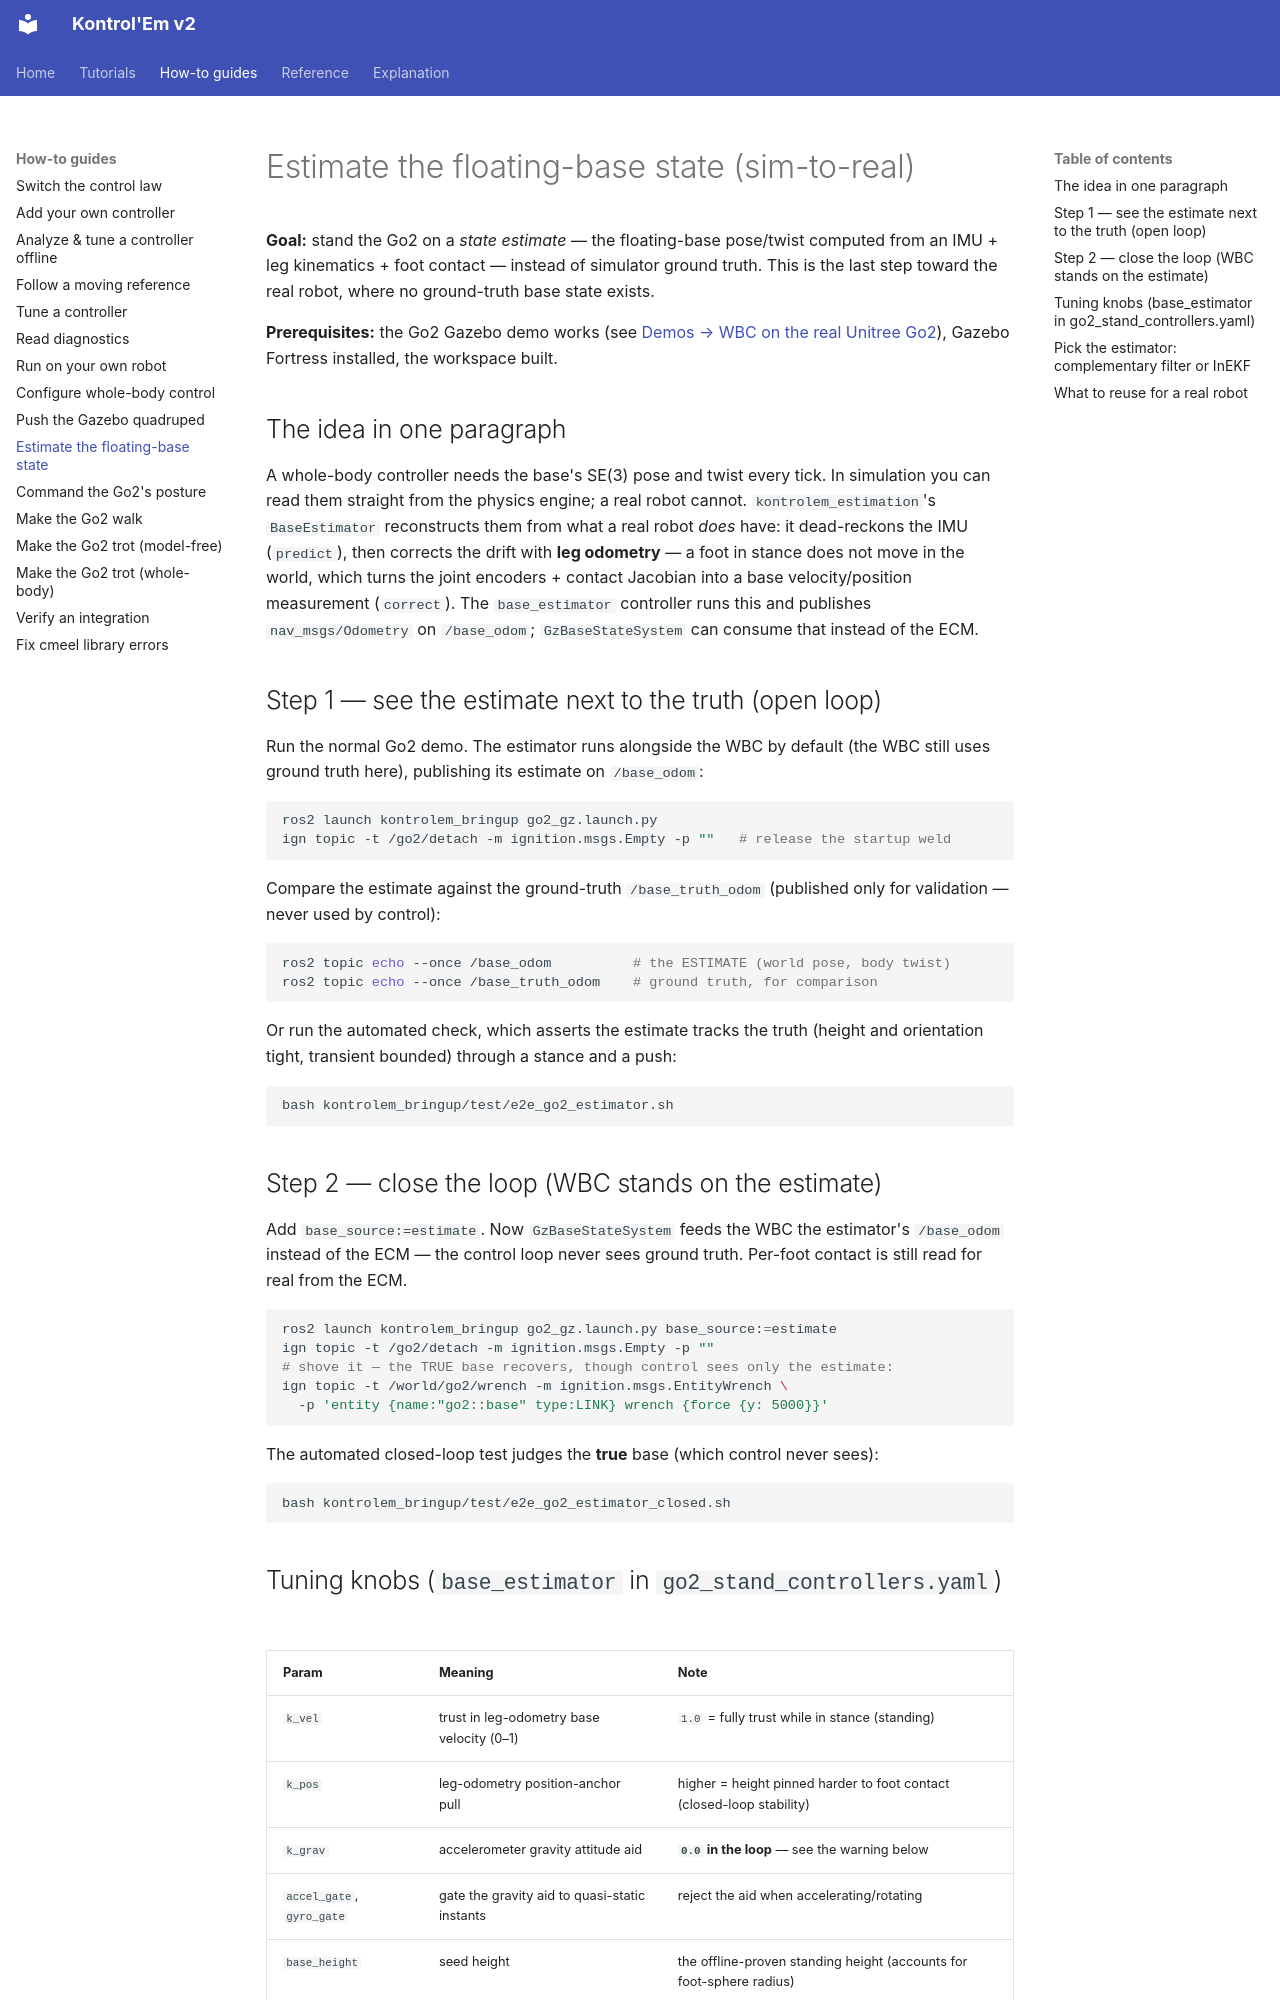

repository: rahgirrafi/kontrolem · page: how-to/estimate-the-base-state.html · generator: mkdocs

# Estimate the floating-base state (sim-to-real)

**Goal:** stand the Go2 on a *state estimate* — the floating-base pose/twist computed
from an IMU + leg kinematics + foot contact — instead of simulator ground truth. This is
the last step toward the real robot, where no ground-truth base state exists.

**Prerequisites:** the Go2 Gazebo demo works (see
[Demos → WBC on the real Unitree Go2](../reference/demos.md#wbc-on-the-real-unitree-go2-go2_gz)),
Gazebo Fortress installed, the workspace built.

## The idea in one paragraph

A whole-body controller needs the base's SE(3) pose and twist every tick. In simulation
you can read them straight from the physics engine; a real robot cannot. `kontrolem_estimation`'s
`BaseEstimator` reconstructs them from what a real robot *does* have: it dead-reckons the
IMU (`predict`), then corrects the drift with **leg odometry** — a foot in stance does not
move in the world, which turns the joint encoders + contact Jacobian into a base
velocity/position measurement (`correct`). The `base_estimator` controller runs this and
publishes `nav_msgs/Odometry` on `/base_odom`; `GzBaseStateSystem` can consume that instead
of the ECM.

## Step 1 — see the estimate next to the truth (open loop)

Run the normal Go2 demo. The estimator runs alongside the WBC by default (the WBC still
uses ground truth here), publishing its estimate on `/base_odom`:

```bash
ros2 launch kontrolem_bringup go2_gz.launch.py
ign topic -t /go2/detach -m ignition.msgs.Empty -p ""   # release the startup weld
```

Compare the estimate against the ground-truth `/base_truth_odom` (published only for
validation — never used by control):

```bash
ros2 topic echo --once /base_odom          # the ESTIMATE (world pose, body twist)
ros2 topic echo --once /base_truth_odom    # ground truth, for comparison
```

Or run the automated check, which asserts the estimate tracks the truth (height and
orientation tight, transient bounded) through a stance and a push:

```bash
bash kontrolem_bringup/test/e2e_go2_estimator.sh
```

## Step 2 — close the loop (WBC stands on the estimate)

Add `base_source:=estimate`. Now `GzBaseStateSystem` feeds the WBC the estimator's
`/base_odom` instead of the ECM — the control loop never sees ground truth. Per-foot
contact is still read for real from the ECM.

```bash
ros2 launch kontrolem_bringup go2_gz.launch.py base_source:=estimate
ign topic -t /go2/detach -m ignition.msgs.Empty -p ""
# shove it — the TRUE base recovers, though control sees only the estimate:
ign topic -t /world/go2/wrench -m ignition.msgs.EntityWrench \
  -p 'entity {name:"go2::base" type:LINK} wrench {force {y: 5000}}'
```

The automated closed-loop test judges the **true** base (which control never sees):

```bash
bash kontrolem_bringup/test/e2e_go2_estimator_closed.sh
```
